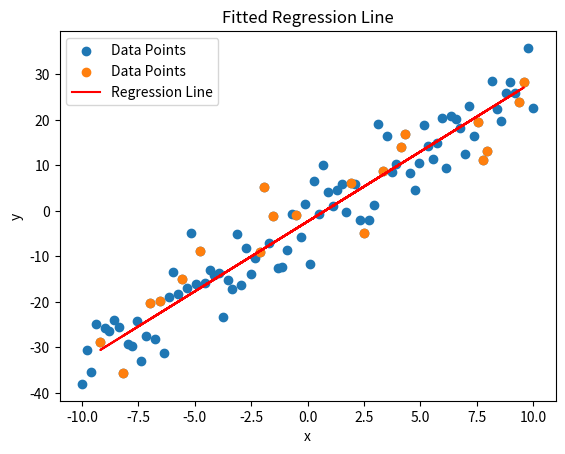

This chart was generated by the following Python code:
import numpy as np
import matplotlib.pyplot as plt

def generate_linear_data(m, b, num_points=100, noise_std=5):
    """
    Generates random data points (x, y) based on the line y = mx + b with added Gaussian noise.
    """
    x = np.linspace(-10, 10, num_points)
    noise = np.random.normal(0, noise_std, num_points)
    y = m * x + b + noise
    return x, y

def plot_data(x, y, title="Generated Data"):
    """
    Plots the generated data points.
    """
    plt.scatter(x, y, label='Data Points')
    plt.xlabel("x")
    plt.ylabel("y")
    plt.title(title)
    plt.legend()
    plt.show()

def plot_regression_line(x, y, m, b, title="Regression Line"):
    """
    Plots the dataset along with the regression line.
    """
    plt.scatter(x, y, label='Data Points')
    plt.plot(x, m * x + b, color='red', label='Regression Line')
    plt.xlabel("x")
    plt.ylabel("y")
    plt.title(title)
    plt.legend()
    plt.show()

def solve_linear_regression(X_train, y_train):
    """
    Computes the linear regression coefficients using the closed-form, mathematical solution.
    Students must complete this function using only linear algebra.
    """
    ### START CODE HERE ###
    
    # Converter X_train para um vetor coluna
    X_train = X_train.reshape(-1, 1)

    # Criar a matriz de design adicionando uma coluna de 1s para o termo de viés (intercepto)
    X_b = np.c_[X_train, np.ones(X_train.shape[0])]

    # Calcular os coeficientes da regressão linear usando a fórmula fechada:
    # θ = (X^T * X)^(-1) * X^T * y
    theta_hat = np.linalg.inv(X_b.T @ X_b) @ X_b.T @ y_train

    # Separar os coeficientes encontrados: inclinação (m) e intercepto (b)
    m_hat, b_hat = theta_hat[0], theta_hat[1]

    ### END CODE HERE ###

    return m_hat, b_hat  # Return slope and intercept

# Example use case (to be replaced by your script when evaluating the students' code)
if __name__ == "__main__":
    # Generate synthetic data
    m_true, b_true = 3, -2
    x_data, y_data = generate_linear_data(m_true, b_true)
    
    # Split into training and testing sets
    indices = np.random.permutation(len(x_data))
    train_size = int(0.8 * len(x_data))
    train_indices, test_indices = indices[:train_size], indices[train_size:]
    
    X_train, y_train = x_data[train_indices], y_data[train_indices]
    X_test, y_test = x_data[test_indices], y_data[test_indices]
    
    # Solve for linear regression parameters
    m_est, b_est = solve_linear_regression(X_train, y_train)
    
    # Plot the results
    plot_data(x_data, y_data, "Generated Data")
    plot_regression_line(X_test, y_test, m_est, b_est, "Fitted Regression Line")
    
    # Print results
    print(f"Estimated parameters: m = {m_est:.4f}, b = {b_est:.4f}")
